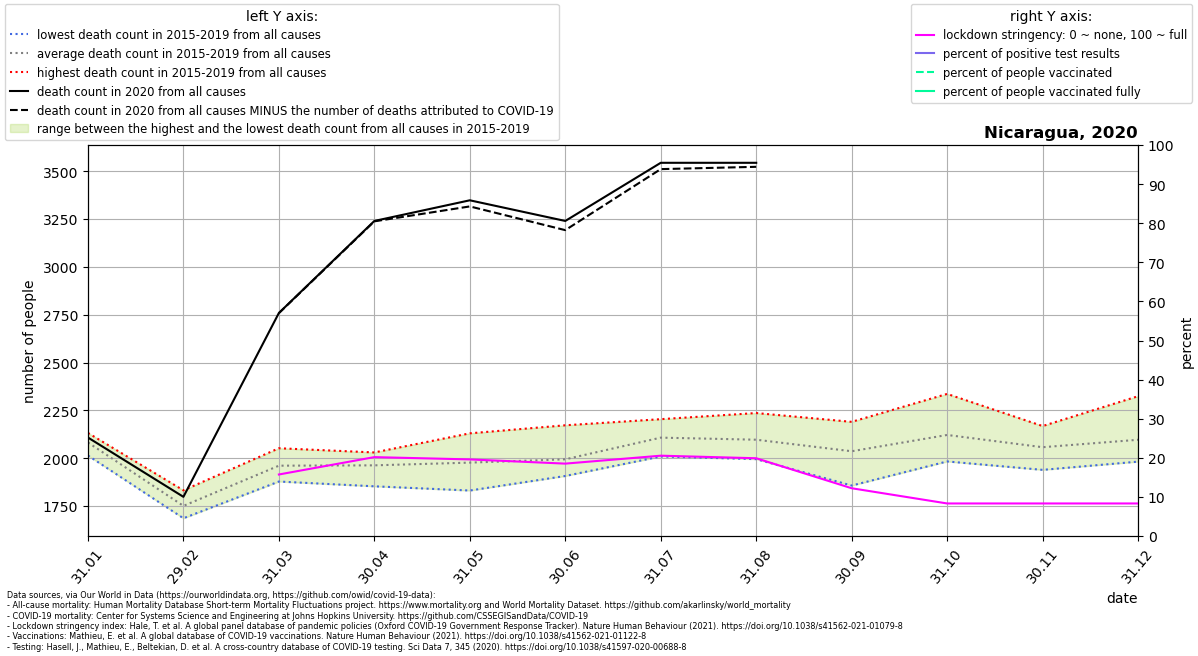

The file beside this chart, header and first rows:
location, date, time, time_unit, deaths_2010_all_ages, deaths_2011_all_ages, deaths_2012_all_ages, deaths_2013_all_ages, deaths_2014_all_ages, deaths_2015_all_ages, deaths_2016_all_ages, deaths_2017_all_ages, deaths_2018_all_ages, deaths_2019_all_ages, deaths_2020_all_ages, deaths_2021_all_ages, new_deaths, new_cases_smoothed, new_tests_smoothed, stringency_index, people_vaccinated, people_fully_vaccinated, population, positive_test_percent
Nicaragua, 2020-01-31, 1, monthly, , , , , , 2035, 2132, 2120, 2014, 2110, 2108, , , , , , , , , 
Nicaragua, 2020-02-29, 2, monthly, , , , , , 1709, 1756, 1770, 1686, 1832, 1798, , , , , , , , , 
Nicaragua, 2020-03-31, 3, monthly, , , , , , 1878, 1991, 1893, 1990, 2052, 2759, , 1.0, 0.2681, , 15.74, , , 6624554, 
Nicaragua, 2020-04-30, 4, monthly, , , , , , 1853, 1968, 1990, 1972, 2030, 3240, , 2.0, 0.3146, , 20.18, , , 6624554, 
Nicaragua, 2020-05-31, 5, monthly, , , , , , 1831, 1948, 1938, 2037, 2130, 3348, , 32.0, 21.86, , 19.59, , , 6624554, 
Nicaragua, 2020-06-30, 6, monthly, , , , , , 1914, 1907, 1982, 1996, 2172, 3240, , 48.0, 50.98, , 18.52, , , 6624554, 
Nicaragua, 2020-07-31, 7, monthly, , , , , , 2009, 2060, 2161, 2103, 2204, 3544, , 33.0, 43.62, , 20.55, , , 6624554, 
Nicaragua, 2020-08-31, 8, monthly, , , , , , 2030, 2082, 2236, 1995, 2140, 3544, , 21.0, 29.74, , 19.89, , , 6624554, 
Nicaragua, 2020-09-30, 9, monthly, , , , , , 1857, 1990, 2143, 2001, 2190, , , 14.0, 20.22, , 12.22, , , 6624554, 
Nicaragua, 2020-10-31, 10, monthly, , , , , , 2037, 1983, 2034, 2217, 2336, , , 5.0, 12.59, , 8.33, , , 6624554, 
Nicaragua, 2020-11-30, 11, monthly, , , , , , 2063, 1939, 2019, 2168, 2098, , , 4.0, 9.762, , 8.33, , , 6624554, 
Nicaragua, 2020-12-31, 12, monthly, , , , , , 2324, 1982, 2014, 2117, 2044, , , 5.0, 7.438, , 8.33, , , 6624554, 
